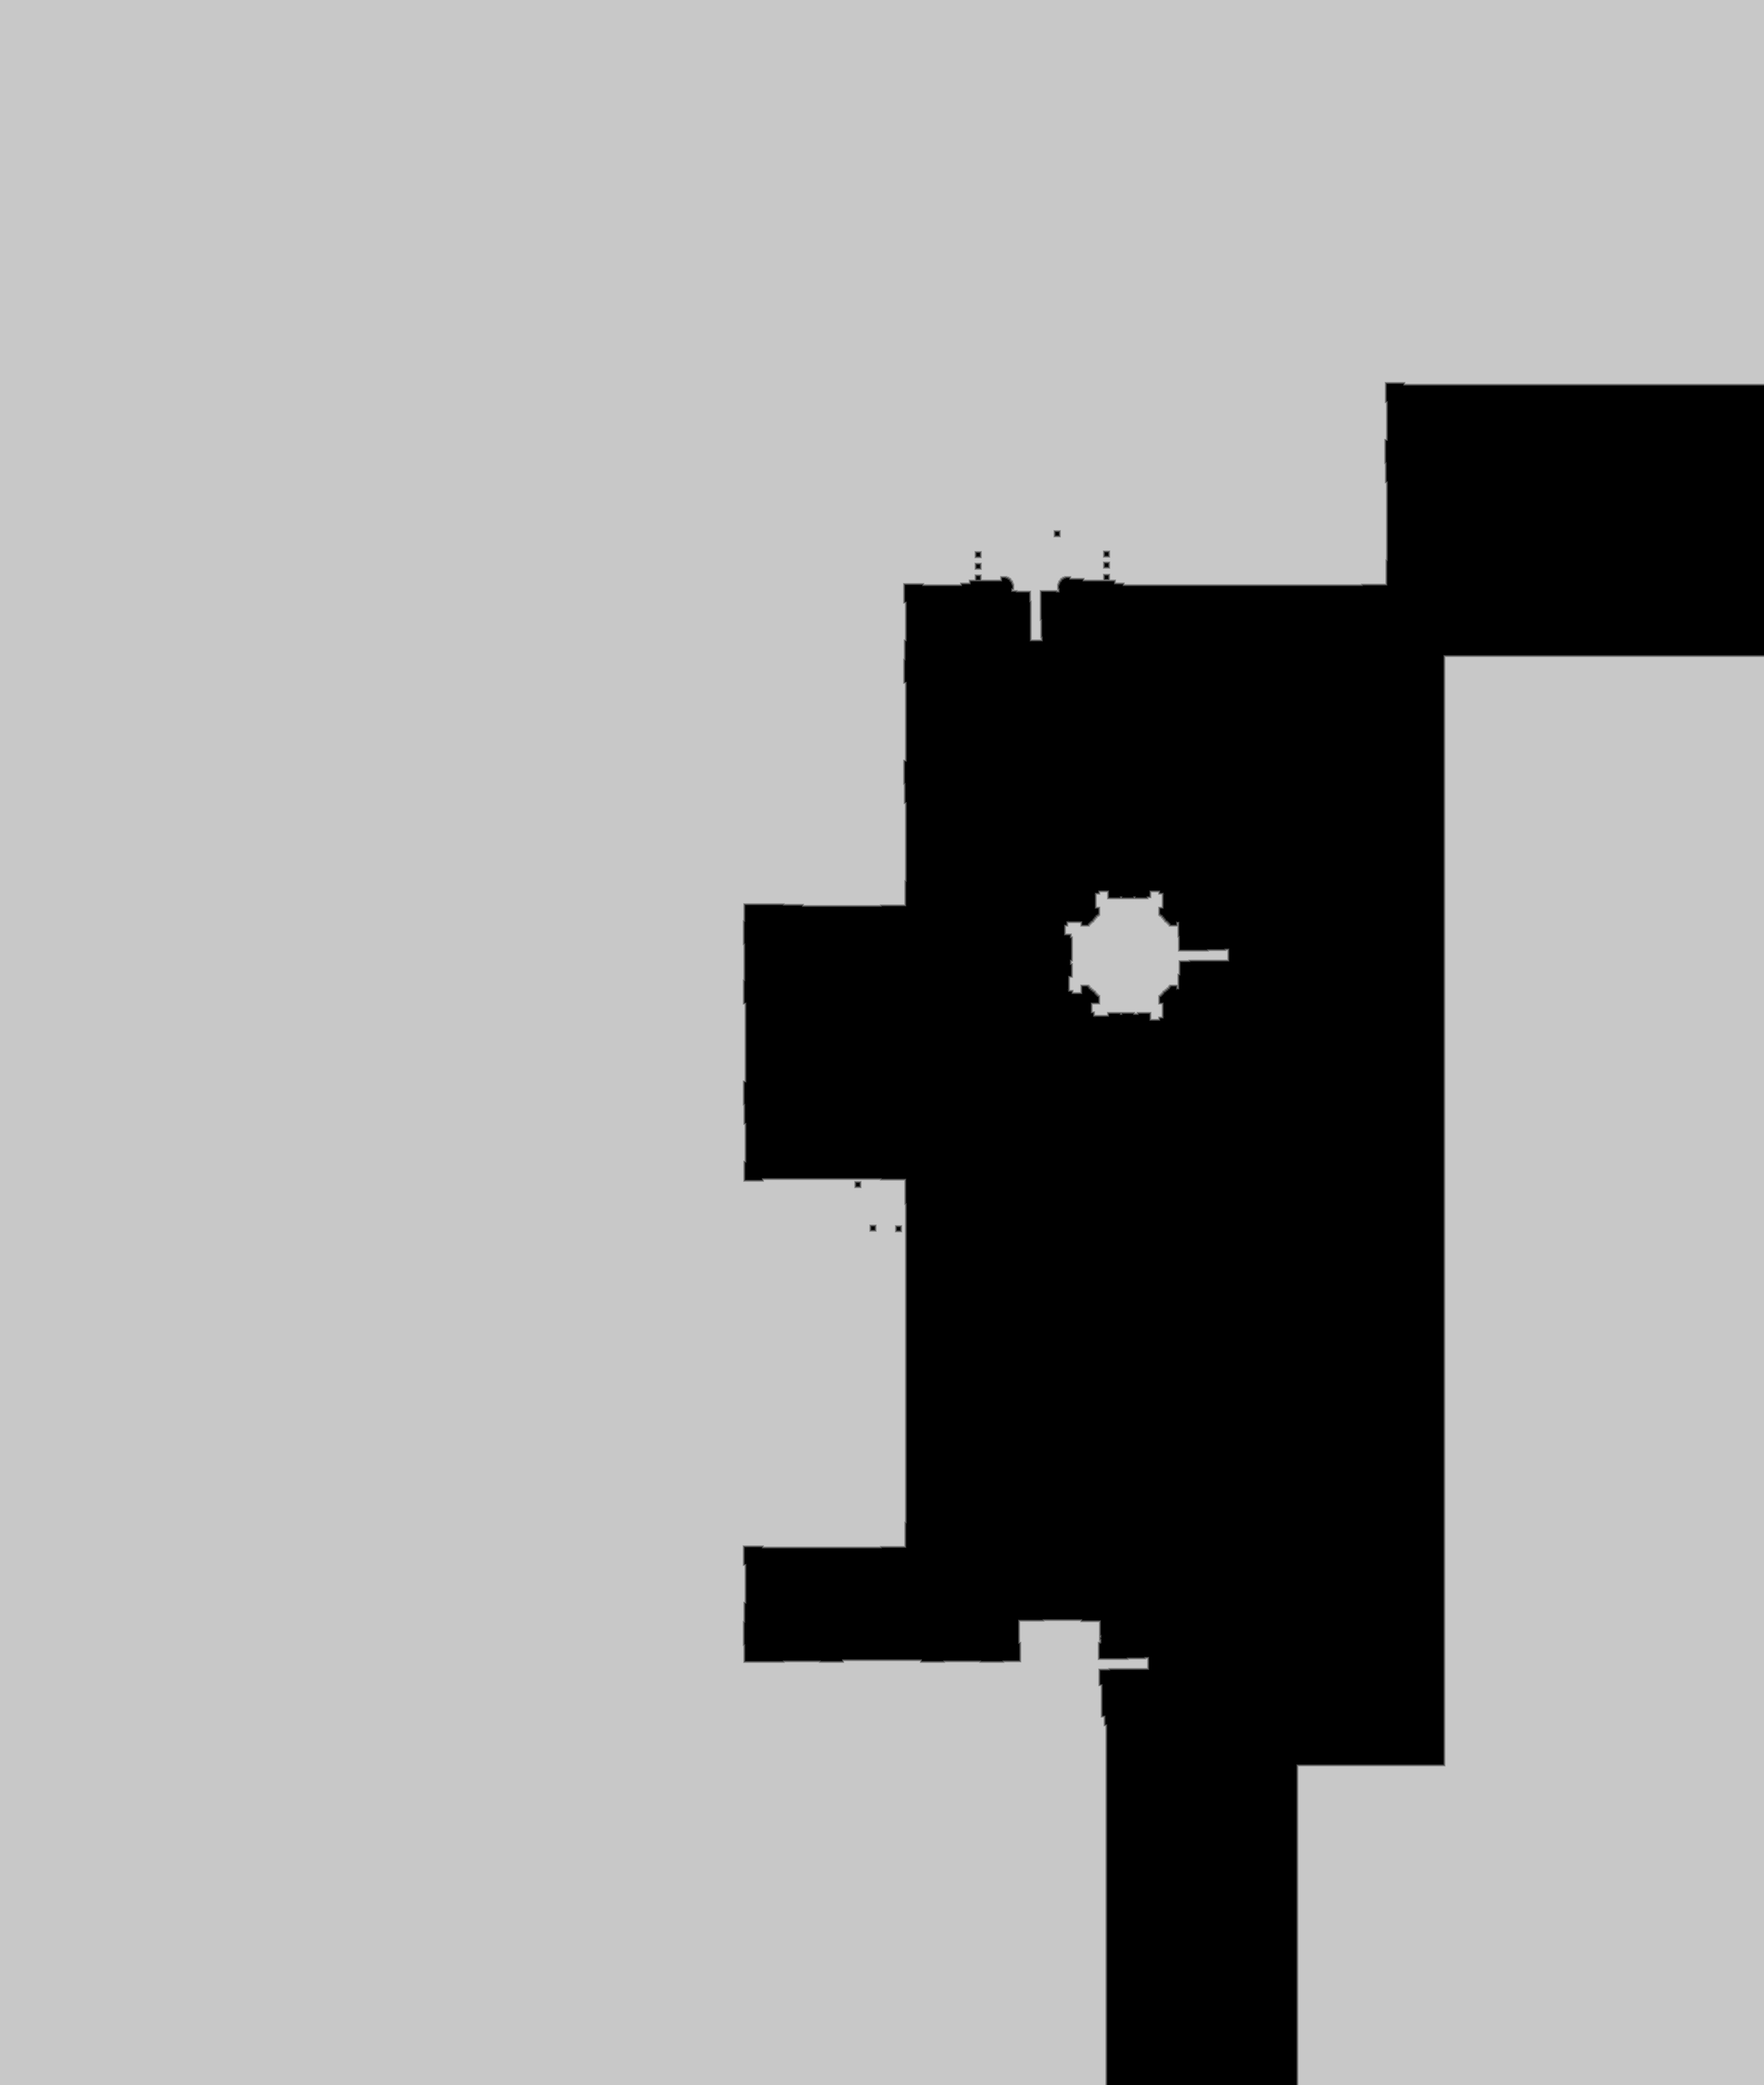

Data behind this chart, as committed beside it:
base	0x2def0000000
origin	0xea0010
stride	1518
width	3036
height	3588
nibble	0	2413873
nibble	1	11246
nibble	2	11310
nibble	3	11343
nibble	4	11358
nibble	5	8434038
